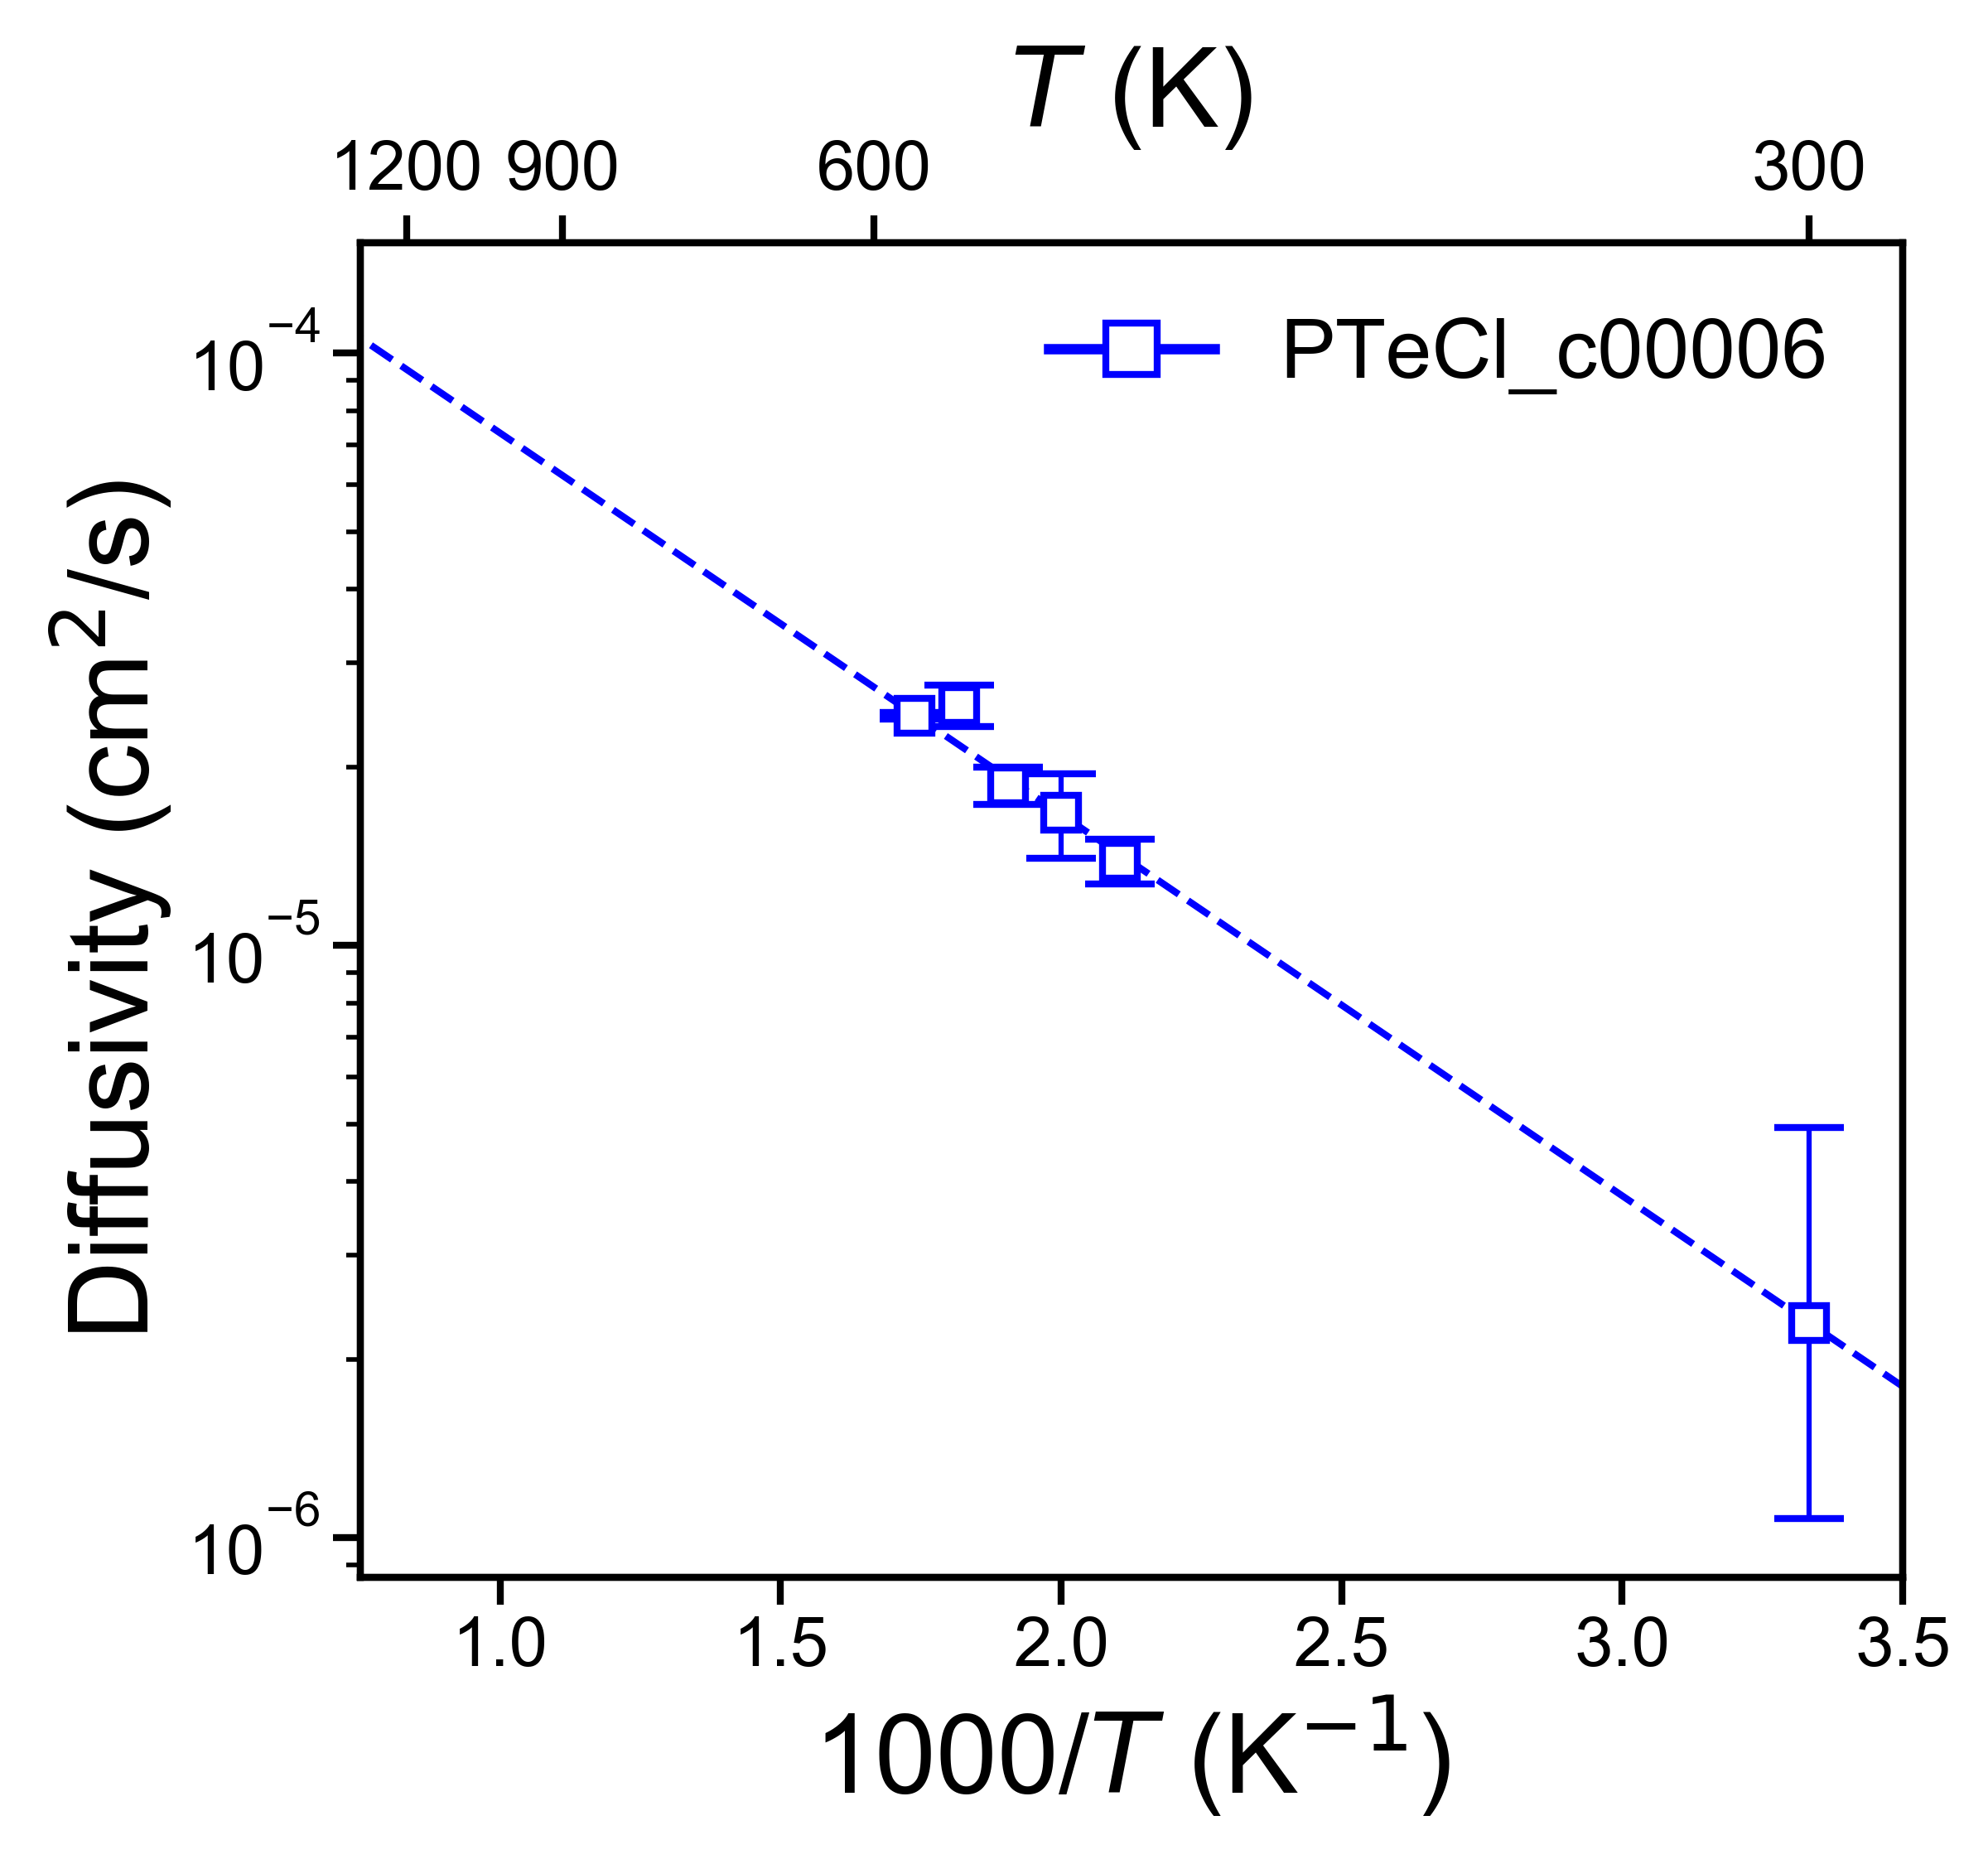

The file beside this chart, header and first rows:
, Name, Ea (eV), Ea_err (+/-), ext_D (cm^2/s), D_err_from, D_err_to, ext_c (mS/cm), c_err_from, c_err_to
0, PTeCl_c00006, 0.1277, 0.01737, 2.307590695667672e-06, 1.0794043810660096e-06, 4.933252923684741e-06, 228.4, 106.8, 488.3
